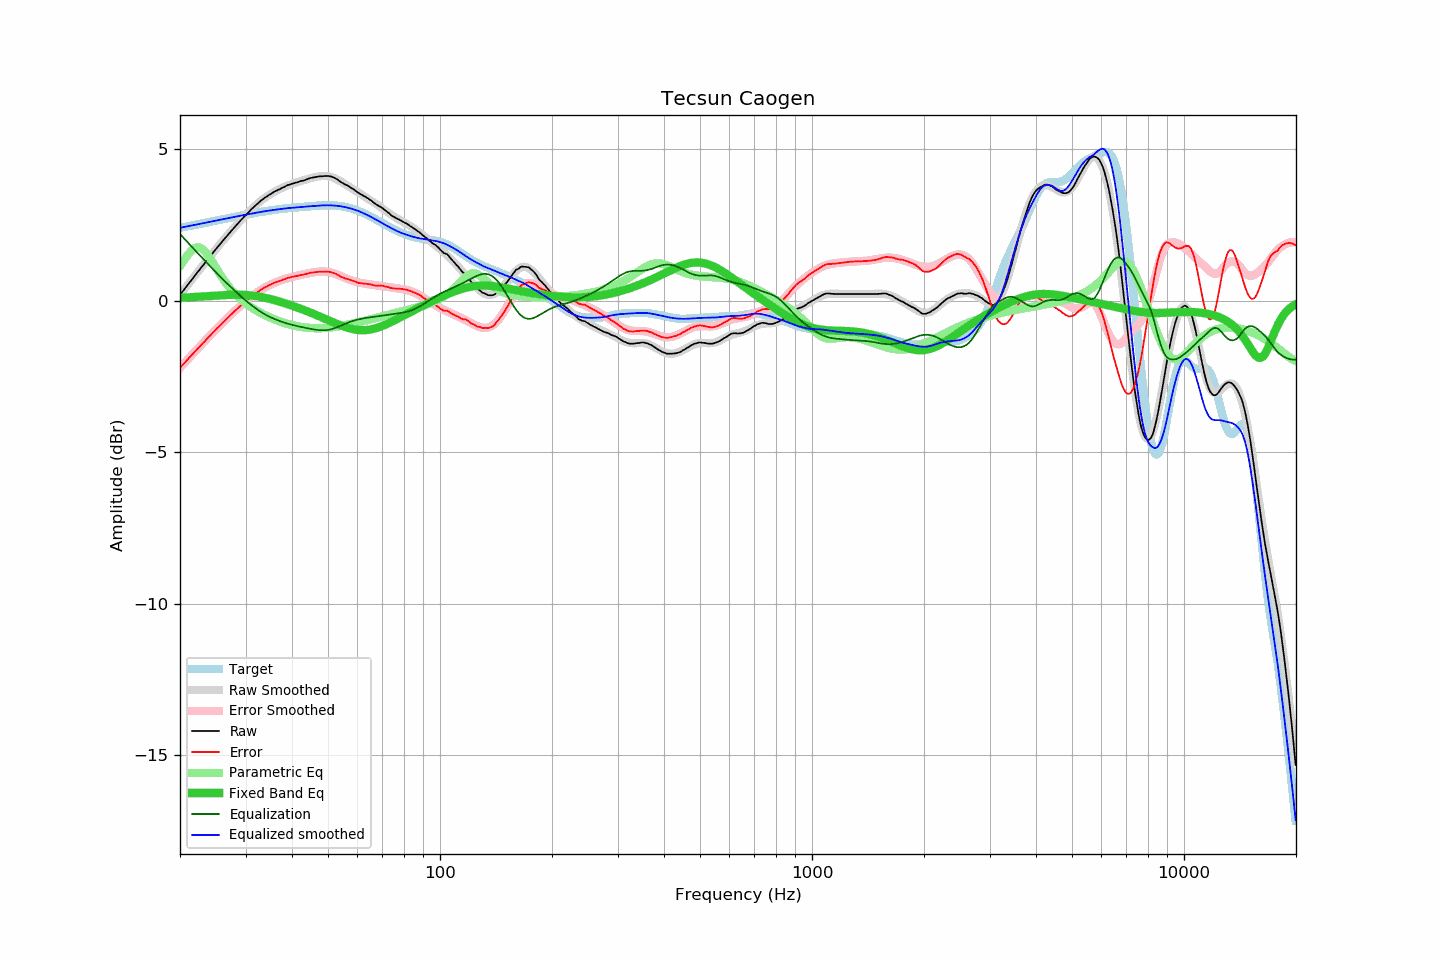

The data file committed next to this chart (first rows):
frequency, raw, error, smoothed, error_smoothed, equalization, parametric_eq, equalized_raw, equalized_smoothed, target
20.00, 0.21, -2.21, 0.20, -2.21, 2.21, 0.10, 2.42, 2.41, 2.41
20.20, 0.28, -2.15, 0.27, -2.15, 2.15, 0.11, 2.43, 2.42, 2.42
20.40, 0.34, -2.10, 0.34, -2.09, 2.09, 0.11, 2.43, 2.43, 2.43
20.61, 0.40, -2.04, 0.41, -2.04, 2.04, 0.11, 2.44, 2.44, 2.44
20.81, 0.48, -1.98, 0.48, -1.98, 1.98, 0.11, 2.45, 2.45, 2.45
21.02, 0.55, -1.92, 0.54, -1.92, 1.92, 0.12, 2.47, 2.46, 2.47
21.23, 0.62, -1.86, 0.61, -1.86, 1.86, 0.12, 2.48, 2.48, 2.48
21.44, 0.68, -1.81, 0.68, -1.81, 1.81, 0.12, 2.48, 2.49, 2.49
21.66, 0.74, -1.75, 0.75, -1.75, 1.75, 0.13, 2.49, 2.50, 2.50
21.87, 0.82, -1.69, 0.82, -1.69, 1.69, 0.13, 2.51, 2.51, 2.51
22.09, 0.89, -1.63, 0.88, -1.63, 1.63, 0.13, 2.52, 2.52, 2.52
22.31, 0.96, -1.57, 0.95, -1.58, 1.58, 0.14, 2.53, 2.53, 2.53
22.54, 1.01, -1.53, 1.02, -1.52, 1.52, 0.14, 2.54, 2.54, 2.54
22.76, 1.09, -1.46, 1.09, -1.46, 1.46, 0.14, 2.55, 2.55, 2.55
22.99, 1.16, -1.41, 1.15, -1.41, 1.41, 0.15, 2.56, 2.56, 2.56
23.22, 1.22, -1.36, 1.22, -1.35, 1.35, 0.15, 2.57, 2.57, 2.57
23.45, 1.29, -1.30, 1.29, -1.30, 1.30, 0.15, 2.58, 2.58, 2.58
23.69, 1.35, -1.24, 1.36, -1.24, 1.24, 0.16, 2.59, 2.60, 2.60
23.92, 1.43, -1.18, 1.42, -1.18, 1.18, 0.16, 2.61, 2.61, 2.61
24.16, 1.49, -1.13, 1.49, -1.13, 1.13, 0.16, 2.61, 2.62, 2.62
24.40, 1.56, -1.07, 1.55, -1.07, 1.07, 0.17, 2.63, 2.63, 2.63
24.65, 1.62, -1.02, 1.62, -1.02, 1.02, 0.17, 2.64, 2.64, 2.64
24.89, 1.69, -0.96, 1.69, -0.96, 0.96, 0.18, 2.65, 2.65, 2.65
25.14, 1.76, -0.91, 1.75, -0.91, 0.91, 0.18, 2.67, 2.66, 2.66
25.39, 1.82, -0.86, 1.82, -0.86, 0.86, 0.18, 2.67, 2.67, 2.67
25.65, 1.88, -0.81, 1.88, -0.80, 0.80, 0.19, 2.68, 2.68, 2.68
25.91, 1.94, -0.75, 1.94, -0.75, 0.75, 0.19, 2.69, 2.69, 2.69
26.16, 2.01, -0.70, 2.01, -0.70, 0.70, 0.19, 2.70, 2.70, 2.70
26.43, 2.06, -0.65, 2.07, -0.64, 0.64, 0.19, 2.71, 2.71, 2.71
26.69, 2.14, -0.59, 2.13, -0.59, 0.59, 0.20, 2.73, 2.72, 2.72
26.96, 2.19, -0.54, 2.19, -0.54, 0.54, 0.20, 2.73, 2.73, 2.73
27.23, 2.25, -0.49, 2.26, -0.49, 0.49, 0.20, 2.74, 2.74, 2.74
27.50, 2.32, -0.44, 2.32, -0.44, 0.44, 0.20, 2.75, 2.75, 2.75
27.77, 2.38, -0.39, 2.38, -0.39, 0.39, 0.20, 2.76, 2.76, 2.76
28.05, 2.44, -0.34, 2.44, -0.34, 0.34, 0.20, 2.77, 2.77, 2.77
28.33, 2.50, -0.29, 2.50, -0.29, 0.29, 0.20, 2.78, 2.79, 2.79
28.62, 2.55, -0.24, 2.56, -0.24, 0.24, 0.20, 2.80, 2.80, 2.80
28.90, 2.62, -0.19, 2.61, -0.19, 0.19, 0.20, 2.81, 2.81, 2.81
29.19, 2.68, -0.14, 2.67, -0.15, 0.15, 0.20, 2.82, 2.82, 2.82
29.48, 2.73, -0.10, 2.73, -0.10, 0.10, 0.20, 2.82, 2.83, 2.83
29.78, 2.78, -0.05, 2.78, -0.05, 0.05, 0.20, 2.84, 2.84, 2.84
30.08, 2.83, -0.01, 2.84, -0.01, 0.01, 0.19, 2.84, 2.85, 2.85
30.38, 2.89, 0.04, 2.90, 0.04, -0.04, 0.19, 2.86, 2.86, 2.86
30.68, 2.95, 0.08, 2.95, 0.08, -0.08, 0.19, 2.86, 2.87, 2.87
30.99, 3.00, 0.13, 3.00, 0.12, -0.12, 0.18, 2.88, 2.88, 2.88
31.30, 3.05, 0.17, 3.05, 0.16, -0.16, 0.17, 2.89, 2.89, 2.89
31.61, 3.11, 0.21, 3.10, 0.20, -0.20, 0.17, 2.90, 2.90, 2.90
31.93, 3.15, 0.25, 3.15, 0.24, -0.24, 0.16, 2.91, 2.91, 2.91
32.24, 3.20, 0.28, 3.20, 0.28, -0.28, 0.15, 2.91, 2.92, 2.92
32.57, 3.24, 0.32, 3.25, 0.32, -0.32, 0.14, 2.93, 2.93, 2.93
32.89, 3.30, 0.36, 3.29, 0.35, -0.35, 0.13, 2.94, 2.94, 2.94
33.22, 3.34, 0.39, 3.33, 0.39, -0.39, 0.12, 2.95, 2.95, 2.95
33.55, 3.38, 0.42, 3.37, 0.42, -0.42, 0.11, 2.96, 2.95, 2.95
33.89, 3.42, 0.45, 3.41, 0.45, -0.45, 0.10, 2.97, 2.96, 2.96
34.23, 3.45, 0.47, 3.45, 0.48, -0.48, 0.09, 2.97, 2.97, 2.97
34.57, 3.49, 0.51, 3.48, 0.50, -0.50, 0.08, 2.98, 2.98, 2.98
34.92, 3.52, 0.53, 3.52, 0.53, -0.53, 0.06, 2.98, 2.99, 2.99
35.27, 3.54, 0.55, 3.55, 0.56, -0.56, 0.05, 2.99, 2.99, 2.99
35.62, 3.59, 0.58, 3.58, 0.58, -0.58, 0.04, 3.01, 3.00, 3.00
35.97, 3.62, 0.61, 3.61, 0.60, -0.60, 0.02, 3.01, 3.01, 3.01
... 635 more rows
